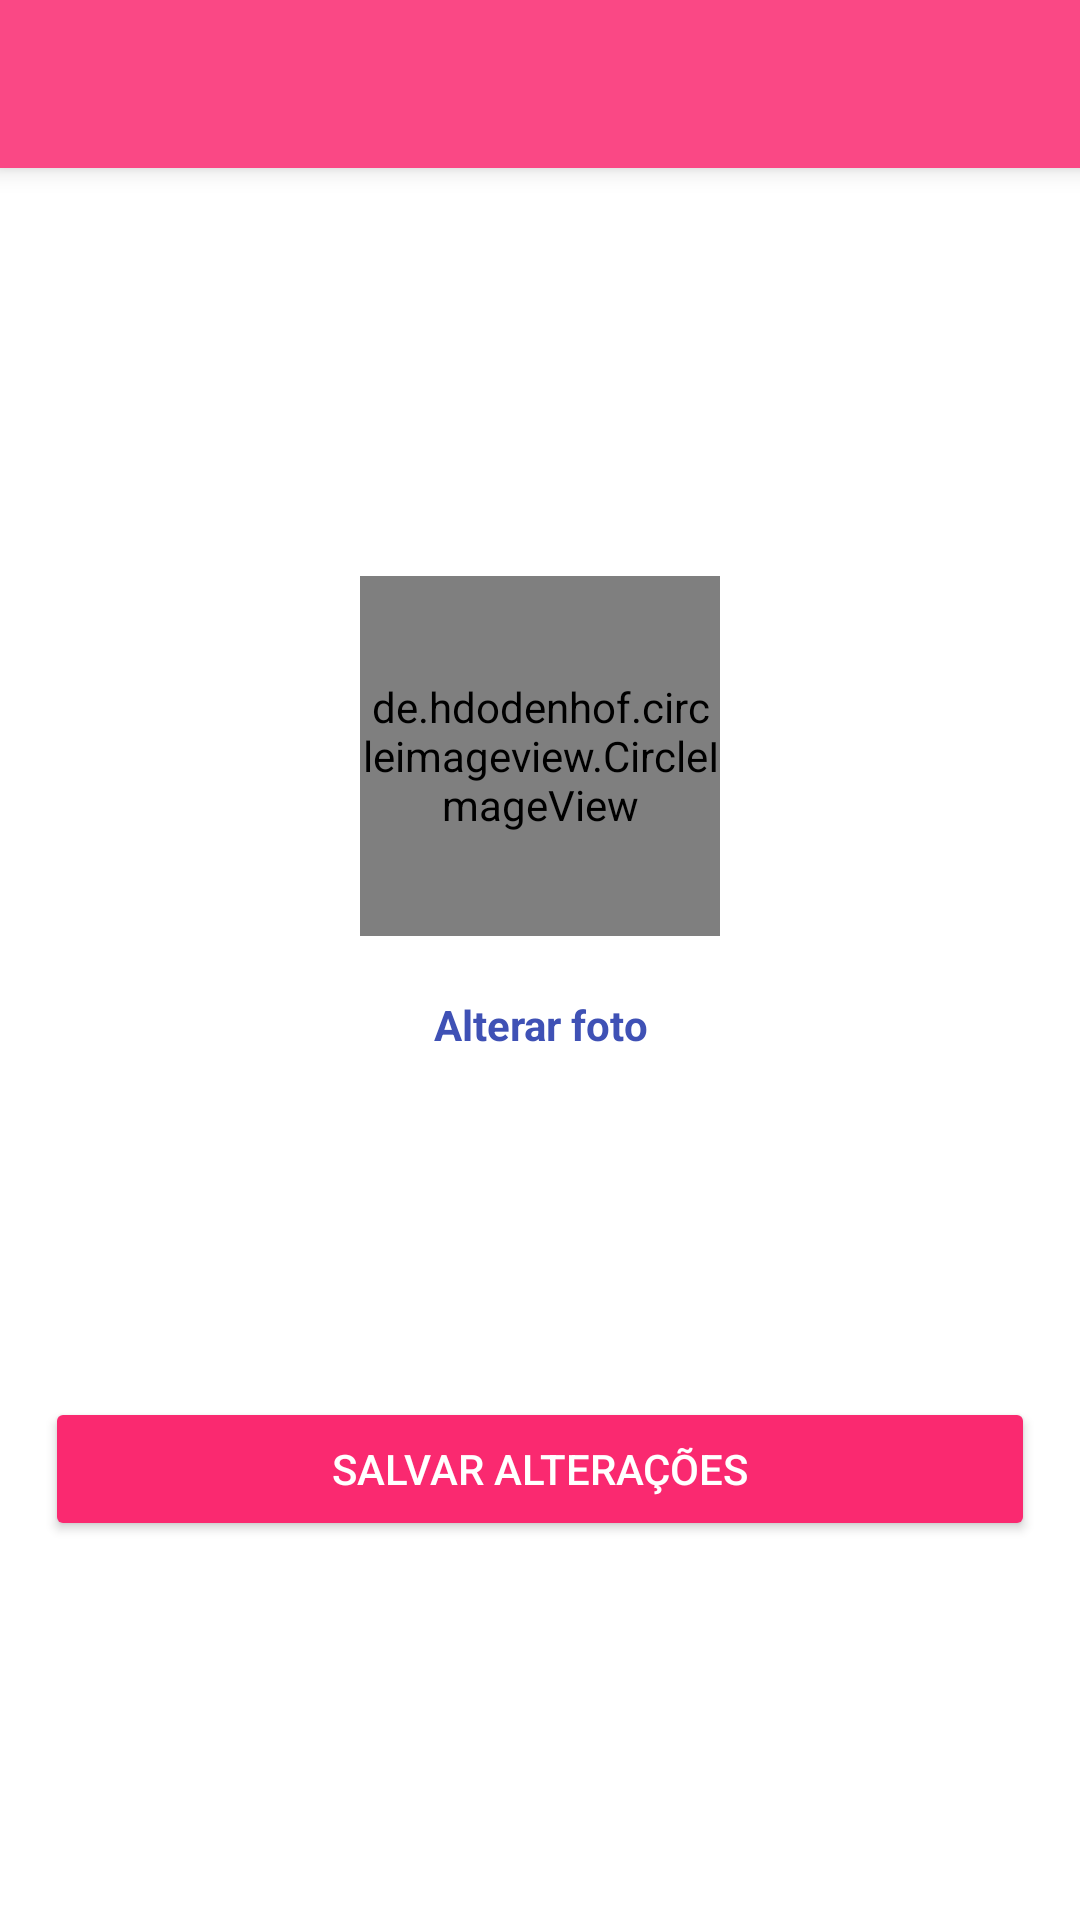

Write the Android layout XML for this screen, with the resource values it uses.
<!-- AndroidManifest.xml: application theme AppTheme -->
<!-- res/layout/activity_editar_perfil.xml -->
<?xml version="1.0" encoding="utf-8"?>
<LinearLayout xmlns:android="http://schemas.android.com/apk/res/android"
    xmlns:app="http://schemas.android.com/apk/res-auto"
    xmlns:tools="http://schemas.android.com/tools"
    android:layout_width="match_parent"
    android:layout_height="match_parent"
    android:orientation="vertical"
    tools:context=".activity.EditarPerfilActivity">

    <include
        layout="@layout/toolbar"
        android:layout_width="433dp"
        android:layout_height="wrap_content" />

    <LinearLayout
        android:layout_width="match_parent"
        android:layout_height="match_parent"
        android:gravity="center"
        android:orientation="vertical"
        android:padding="15dp">

        <de.hdodenhof.circleimageview.CircleImageView
            android:id="@+id/editFotoPerfil"
            android:layout_width="120dp"
            android:layout_height="120dp"
            android:layout_margin="10dp"
            android:src="@drawable/avatar" />

        <TextView
            android:id="@+id/txtAlterarFoto"
            android:layout_width="match_parent"
            android:layout_height="wrap_content"
            android:layout_margin="10dp"
            android:text="Alterar foto"
            android:textAlignment="center"
            android:textColor="@color/azulEscuro"
            android:textStyle="bold" />

        <android.support.design.widget.TextInputLayout
            android:layout_width="match_parent"
            android:layout_height="wrap_content"
            app:hintAnimationEnabled="false">

            <android.support.design.widget.TextInputEditText
                android:id="@+id/editNomePerfil"
                android:layout_width="match_parent"
                android:layout_height="wrap_content"
                android:drawableLeft="@drawable/ic_person_black_24dp"
                android:drawableTint="@android:color/darker_gray"
                android:hint="Nome usuário"
                android:textColor="@android:color/black" />

        </android.support.design.widget.TextInputLayout>

        <android.support.design.widget.TextInputLayout
            android:layout_width="match_parent"
            android:layout_height="wrap_content">

            <android.support.design.widget.TextInputEditText
                android:id="@+id/editEmailPerfil"
                android:layout_width="match_parent"
                android:layout_height="wrap_content"
                android:drawableLeft="@drawable/ic_email_black_24dp"
                android:drawableTint="@android:color/darker_gray"
                android:hint="E-mail"
                android:textColor="@android:color/black" />
        </android.support.design.widget.TextInputLayout>

        <Button
            android:id="@+id/botaoSalvarAlteracoes"
            android:layout_width="match_parent"
            android:layout_height="wrap_content"
            android:text="Salvar Alterações"
            android:theme="@style/botaoPadrao"/>


    </LinearLayout>
</LinearLayout>
<!-- res/layout/toolbar.xml (included above) -->
<?xml version="1.0" encoding="utf-8"?>
<android.support.v7.widget.Toolbar xmlns:android="http://schemas.android.com/apk/res/android"
    android:id="@+id/toolbarPrincipal"
    android:layout_width="match_parent"
    android:layout_height="61dp"
    android:background="@color/colorPrimary"
    android:elevation="5dp" />
<!-- resources referenced by this layout -->
<resources>
  <color name="azulEscuro">#3f51b5</color>
  <color name="colorPrimary">#FA4885</color>
  <style name="botaoPadrao" parent="Theme.AppCompat.Light">
          <item name="colorButtonNormal">@color/colorPrimaryDark</item>
          <item name="android:textColor">@android:color/white</item>
          <item name="colorControlHighlight">@color/colorSecond</item>
      </style>
  <style name="AppTheme" parent="Theme.AppCompat.NoActionBar">
          
          <item name="android:windowBackground">@android:color/white</item>
          <item name="colorPrimary">@color/colorPrimary</item>
          <item name="colorPrimaryDark">@color/colorPrimaryDark</item>
          <item name="colorAccent">@color/colorAccent</item>
          <item name="android:itemBackground">@android:color/white</item>
          <item name="android:textColor">@android:color/black</item>
          <item name="android:colorBackground">@android:color/white</item>
          <item name="android:textColorPrimary">@android:color/black</item>
          
      </style>
  <color name="colorPrimaryDark">#fa2970</color>
  <color name="colorSecond">#f972a0</color>
  <color name="colorAccent">#263238</color>
</resources>
